Run: headless pygame with SDL's dummy video driver; simulated clock (each Clock.tick advances the game by its frame time, no real sleeping); random seed 0; keys injected as events and as key.get_pressed() state; no mouse input.
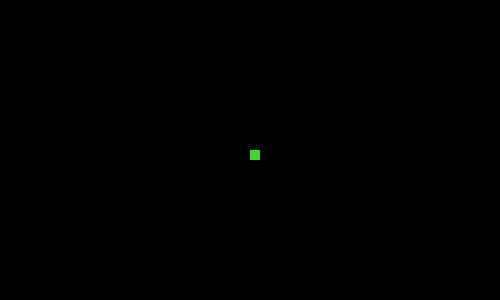
Frame 1 of 4 · flips 1–60 · no input
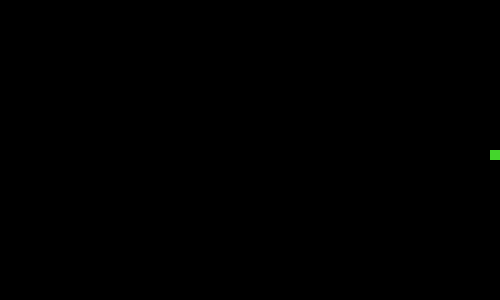
Frame 2 of 4 · flips 61–180 · tapped SPACE, RETURN · held RIGHT (→), D
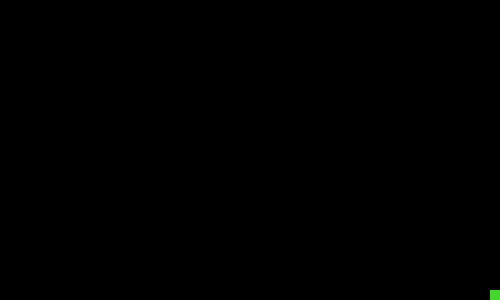
Frame 3 of 4 · flips 181–300 · held DOWN (↓), S
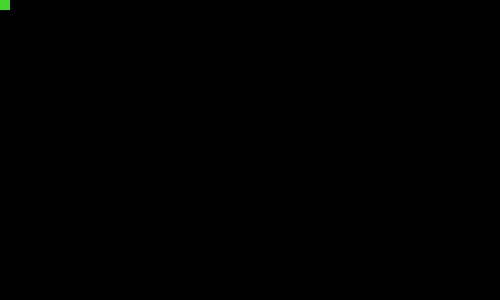
Frame 4 of 4 · flips 301–420 · held LEFT (←), A, UP (↑), W

The pygame program that drew these frames:

import pygame
import sys

# Reference: https://en.wikipedia.org/wiki/Snake_(video_game_genre)


# initializes pygame engine
pygame.init() 


# width is the x-coordinate and height is the y-coordinate
# coordinates (0, 0) is regarded as the top-left most corner
width, height = 500, 300
screen = pygame.display.set_mode((width, height))
fps = pygame.time.Clock()


apple = None # pygmae.Rect()


class Snake:
    def __init__(self):
        # React(left, top, width, height) -> Rect
        self.head = pygame.Rect(250, 150, 10, 10)
        self.body = [ self.head ]
        self.speed = 5    

    def moveUp(self):
        self.head.y -= self.speed

    def moveDown(self):
        self.head.y += self.speed

    def moveLeft(self):
        self.head.x -= self.speed

    def moveRight(self):
        self.head.x += self.speed


def main():
    snake = Snake()

    running = True
    while running:
        screen.fill((0, 0, 0))
        for event in pygame.event.get():
            if event.type == pygame.QUIT:
                running = False
        
        keys = pygame.key.get_pressed()
        if keys[pygame.K_UP] and snake.head.top > 0:
            snake.moveUp()
        if keys[pygame.K_DOWN] and snake.head.bottom < height:
            snake.moveDown()
        if keys[pygame.K_LEFT] and snake.head.left > 0:
            snake.moveLeft()
        if keys[pygame.K_RIGHT] and snake.head.right < width:
            snake.moveRight()

        pygame.draw.rect(screen, (68, 214, 44), snake.head)
        pygame.display.update()
        fps.tick(60)

    pygame.quit()
    sys.exit()


if __name__ == "__main__":
    main()
